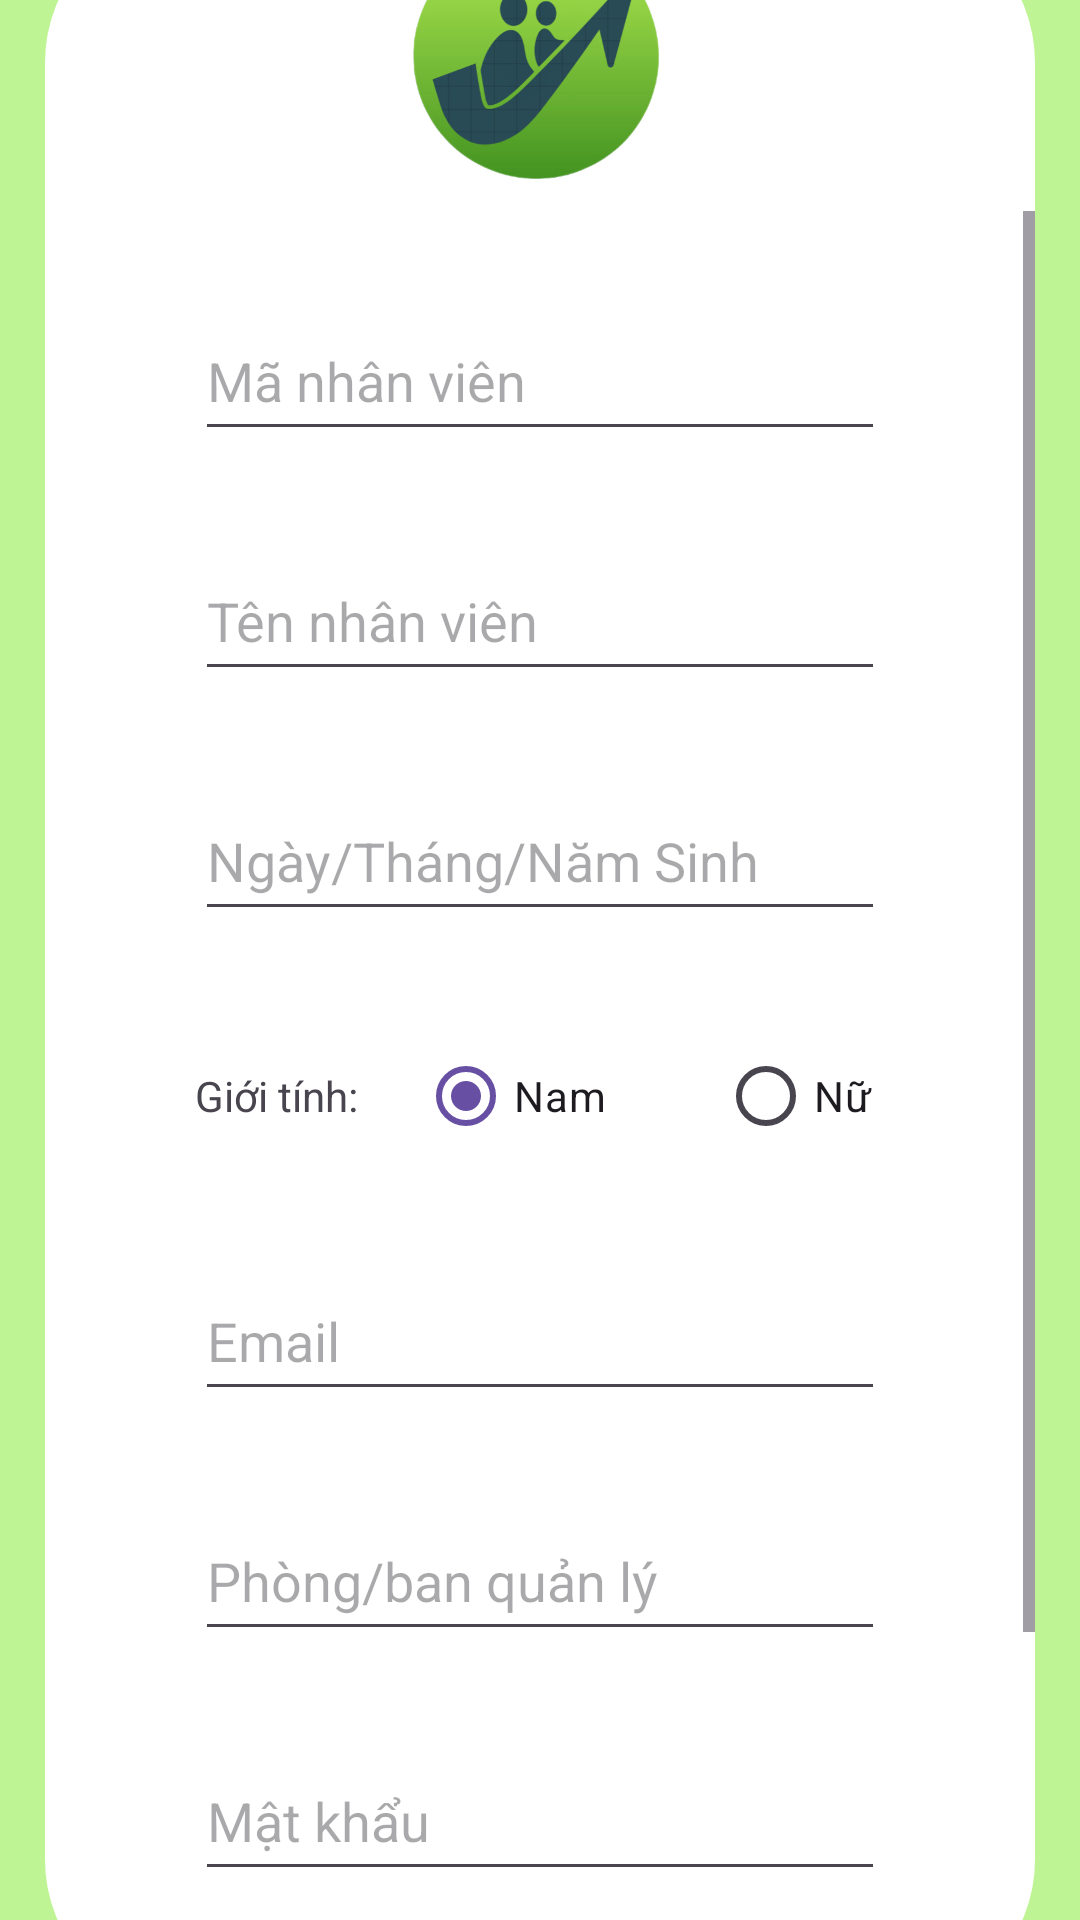

This screen was rendered from an Android layout file. Write that file and the resources it references.
<!-- AndroidManifest.xml: application theme Theme.BTL -->
<!-- res/layout/activity_sign_up.xml -->
<?xml version="1.0" encoding="utf-8"?>
<androidx.constraintlayout.widget.ConstraintLayout xmlns:android="http://schemas.android.com/apk/res/android"
    xmlns:app="http://schemas.android.com/apk/res-auto"
    xmlns:tools="http://schemas.android.com/tools"
    android:layout_width="match_parent"
    android:layout_height="match_parent"
    android:background="@color/background">

    <LinearLayout
        android:layout_width="330dp"
        android:layout_height="700dp"
        android:background="@drawable/botron"
        android:orientation="vertical"
        app:layout_constraintBottom_toBottomOf="parent"
        app:layout_constraintEnd_toEndOf="parent"
        app:layout_constraintStart_toStartOf="parent"
        app:layout_constraintTop_toTopOf="parent"
        tools:ignore="MissingConstraints">

        <ImageView
            android:id="@+id/imageView"
            android:layout_width="100dp"
            android:layout_height="100dp"
            app:srcCompat="@drawable/icon1"
            android:layout_gravity="center"/>

        <ScrollView
            android:layout_width="match_parent"
            android:layout_height="match_parent">

            <LinearLayout
                android:layout_width="match_parent"
                android:layout_height="wrap_content"
                android:orientation="vertical">
                        <EditText
                            android:id="@+id/IDNV"
                            android:layout_width="230dp"
                            android:layout_height="50dp"
                            android:layout_gravity="center"
                            android:inputType="text"
                            android:text=""
                            android:hint="Mã nhân viên"
                            android:layout_marginTop="30dp"/>
                        <EditText
                            android:id="@+id/name"
                            android:layout_width="230dp"
                            android:layout_height="50dp"
                            android:layout_gravity="center"
                            android:inputType="text"
                            android:text=""
                            android:hint="Tên nhân viên"
                            android:layout_marginTop="30dp"/>
                        <EditText
                            android:id="@+id/ngaySinh"
                            android:layout_width="230dp"
                            android:layout_height="50dp"
                            android:layout_gravity="center"
                            android:inputType="text"
                            android:text=""
                            android:hint="Ngày/Tháng/Năm Sinh"
                            android:layout_marginTop="30dp"/>

                <RadioGroup
                    android:layout_width="230dp"
                    android:layout_height="50dp"
                    android:orientation="horizontal"
                    android:layout_gravity="center"
                    android:layout_marginTop="30dp">
                    <TextView
                        android:layout_width="wrap_content"
                        android:layout_height="wrap_content"
                        android:text="Giới tính:"
                        android:layout_marginRight="20dp"/>
                    <RadioButton
                        android:id="@+id/male"
                        android:checked="true"
                        android:layout_width="100dp"
                        android:layout_height="50dp"
                        android:text="Nam"/>
                    <RadioButton
                        android:id="@+id/female"
                        android:layout_width="100dp"
                        android:layout_height="50dp"
                        android:text="Nữ"/>
                </RadioGroup>

                        <EditText
                            android:id="@+id/gmail"
                            android:layout_width="230dp"
                            android:layout_height="50dp"
                            android:layout_gravity="center"
                            android:ems="10"
                            android:inputType="text"
                            android:text=""
                            android:hint="Email"
                            android:layout_marginTop="30dp"/>
                        <EditText
                            android:id="@+id/phong"
                            android:layout_width="230dp"
                            android:layout_height="50dp"
                            android:layout_gravity="center"
                            android:ems="10"
                            android:inputType="text"
                            android:text=""
                            android:hint="Phòng/ban quản lý"
                            android:layout_marginTop="30dp"/>
                        <EditText
                            android:id="@+id/passWord"
                            android:layout_width="230dp"
                            android:layout_height="50dp"
                            android:layout_gravity="center"
                            android:ems="10"
                            android:inputType="textPassword"
                            android:text=""
                            android:hint="Mật khẩu"
                            android:layout_marginTop="30dp"/>
                        <EditText
                            android:id="@+id/confirmPass"
                            android:layout_width="230dp"
                            android:layout_height="50dp"
                            android:layout_gravity="center"
                            android:ems="10"
                            android:inputType="text"
                            android:text=""
                            android:hint="Xác nhận mật khẩu"
                            android:layout_marginTop="30dp"/>

                        <Button
                            android:id="@+id/btn"
                            android:layout_width="220dp"
                            android:layout_height="60dp"
                            android:layout_gravity="center"
                            android:layout_marginTop="30dp"
                            android:backgroundTint="@color/button1"
                            android:text="Đăng ký"
                            android:textColor="@color/black"
                            android:textSize="26sp"
                            android:enabled="true"
                            android:layout_marginBottom="30dp"/>
            </LinearLayout>
        </ScrollView>


    </LinearLayout>
</androidx.constraintlayout.widget.ConstraintLayout>
<!-- resources referenced by this layout -->
<resources>
  <color name="background">#BEF493</color>
  <color name="black">#FF000000</color>
  <color name="button1">#EAFFFD</color>
  <!-- drawable botron (drawable) -->
  <?xml version="1.0" encoding="utf-8"?>
  <shape xmlns:android="http://schemas.android.com/apk/res/android"
      android:shape="rectangle">
  
      <solid android:color="@color/white">
      </solid>
  
      <stroke
          android:width="1dp"
          android:color="@color/white">
      </stroke>
  
      <corners
          android:radius="50dp">
  
      </corners>
  
  </shape>
  <!-- drawable icon1: png bitmap (drawable, 116801 bytes) -->
  <style name="Theme.BTL" parent="Base.Theme.BTL" />
  <color name="white">#FFFFFFFF</color>
  <style name="Base.Theme.BTL" parent="Theme.Material3.DayNight.NoActionBar">
          
          
      </style>
</resources>
